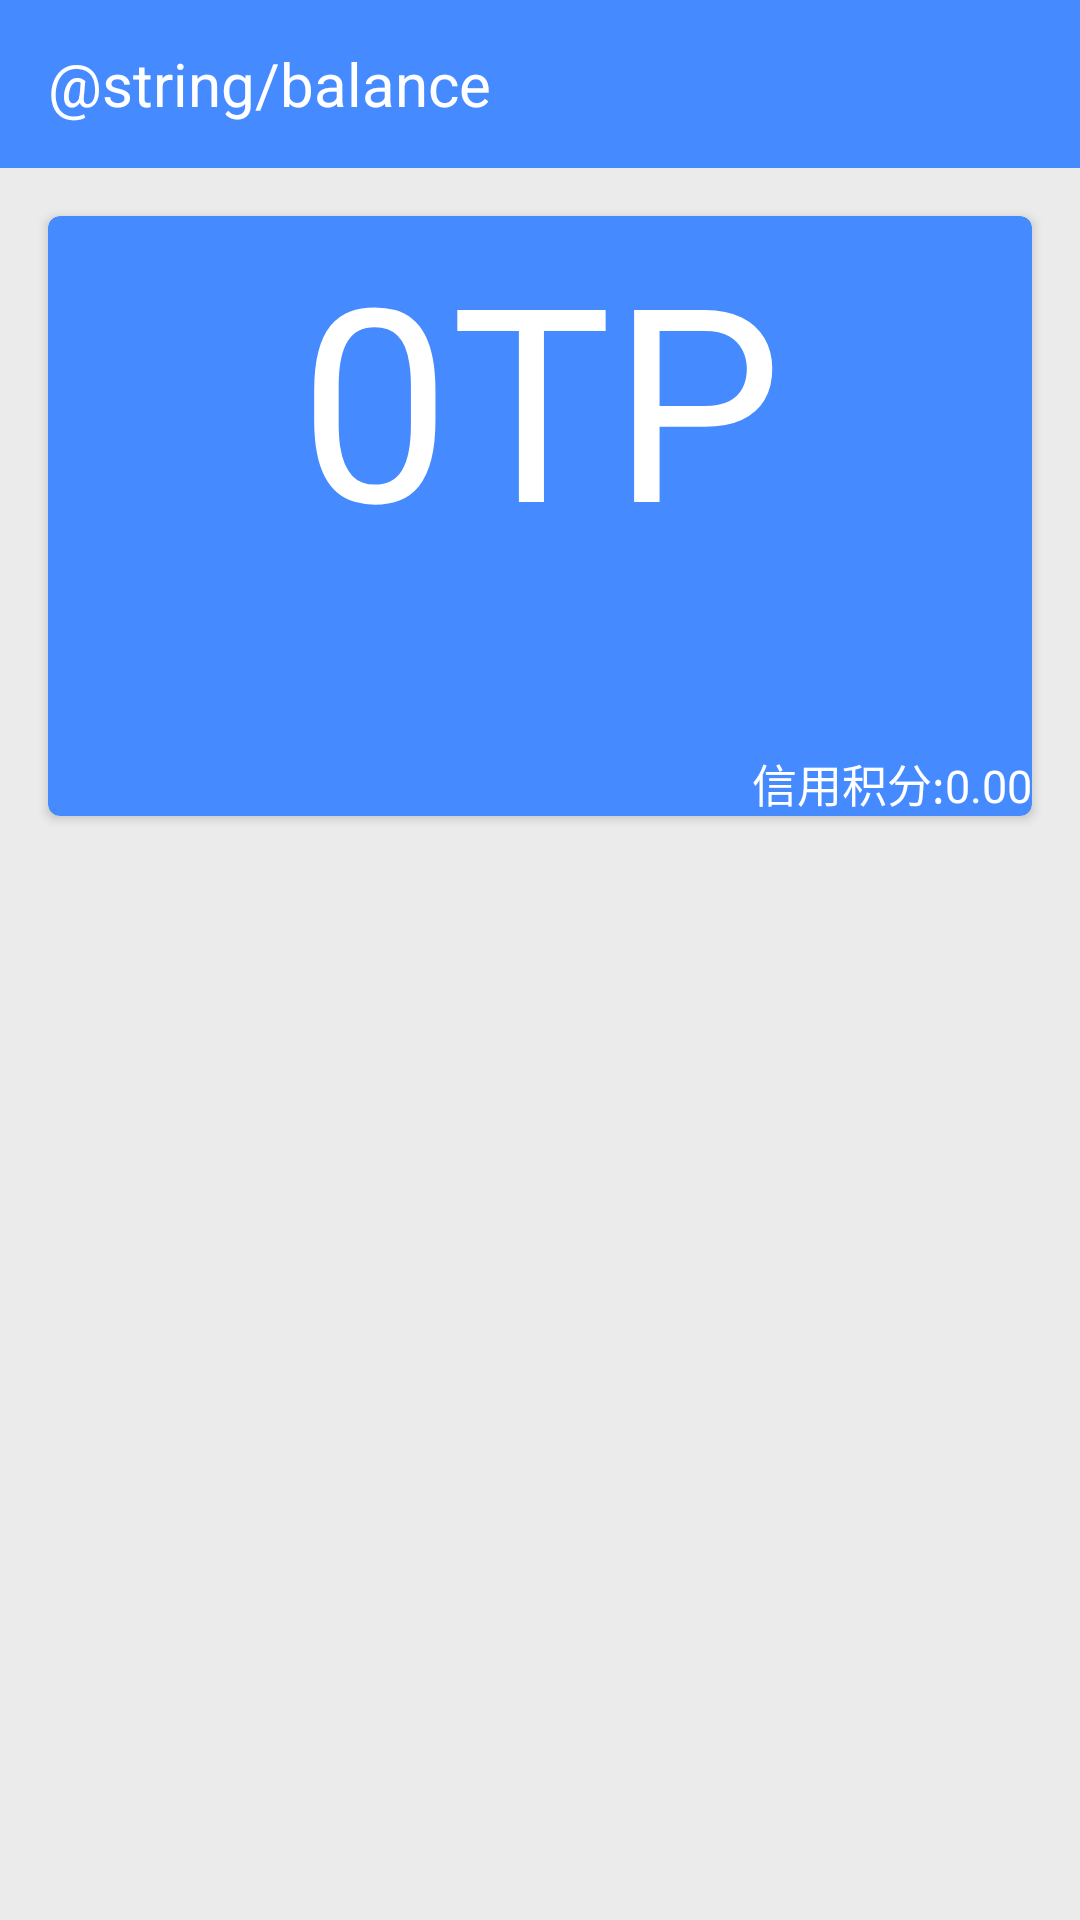

Reconstruct the res/layout file that produces this screen, plus the resources it refers to.
<!-- AndroidManifest.xml: application theme AppTheme.NoActionBar -->
<!-- res/layout/activity_balance.xml -->
<?xml version="1.0" encoding="utf-8"?>
<LinearLayout xmlns:android="http://schemas.android.com/apk/res/android"
    xmlns:app="http://schemas.android.com/apk/res-auto"
    xmlns:tools="http://schemas.android.com/tools"
    android:layout_width="match_parent"
    android:layout_height="match_parent"
    android:orientation="vertical"
    android:background="#ebebeb"
    tools:context="cn.chronoswap.chronoswap.UI.BalanceActivity">

    <android.support.v7.widget.Toolbar
        android:id="@+id/toolbar"
        android:layout_width="match_parent"
        android:layout_height="wrap_content"
        android:background="@color/colorPrimary">

        <TextView
            android:layout_width="match_parent"
            android:layout_height="wrap_content"
            android:text="@string/balance"
            android:textColor="@color/white"
            android:textSize="20sp" />
    </android.support.v7.widget.Toolbar>

    <android.support.v7.widget.CardView
        android:id="@+id/balance_cv_rp"
        android:layout_width="match_parent"
        android:layout_height="200dp"
        android:layout_gravity="center"
        android:layout_margin="16dp"
        android:foreground="?attr/selectableItemBackground"
        app:cardBackgroundColor="@color/colorPrimary"
        app:cardCornerRadius="4dp">
        <TextView
            android:id="@+id/balance_tv_tp"
            android:layout_width="match_parent"
            android:layout_height="wrap_content"
            android:gravity="center"
            android:text="0TP"
            android:textColor="@color/white"
            android:textSize="90sp" />

        <TextView
            android:id="@+id/balance_tv_cp"
            android:layout_width="match_parent"
            android:layout_height="match_parent"
            android:gravity="bottom|end"
            android:text="信用积分:0.00"
            android:textColor="@color/white"
            android:textSize="15sp" />



    </android.support.v7.widget.CardView>

</LinearLayout>
<!-- resources referenced by this layout -->
<resources>
  <color name="colorPrimary">#458bff</color>
  <color name="white">#FFFFFF</color>
  <style name="AppTheme.NoActionBar">
          <item name="windowActionBar">false</item>
          <item name="windowNoTitle">true</item>
      </style>
</resources>
